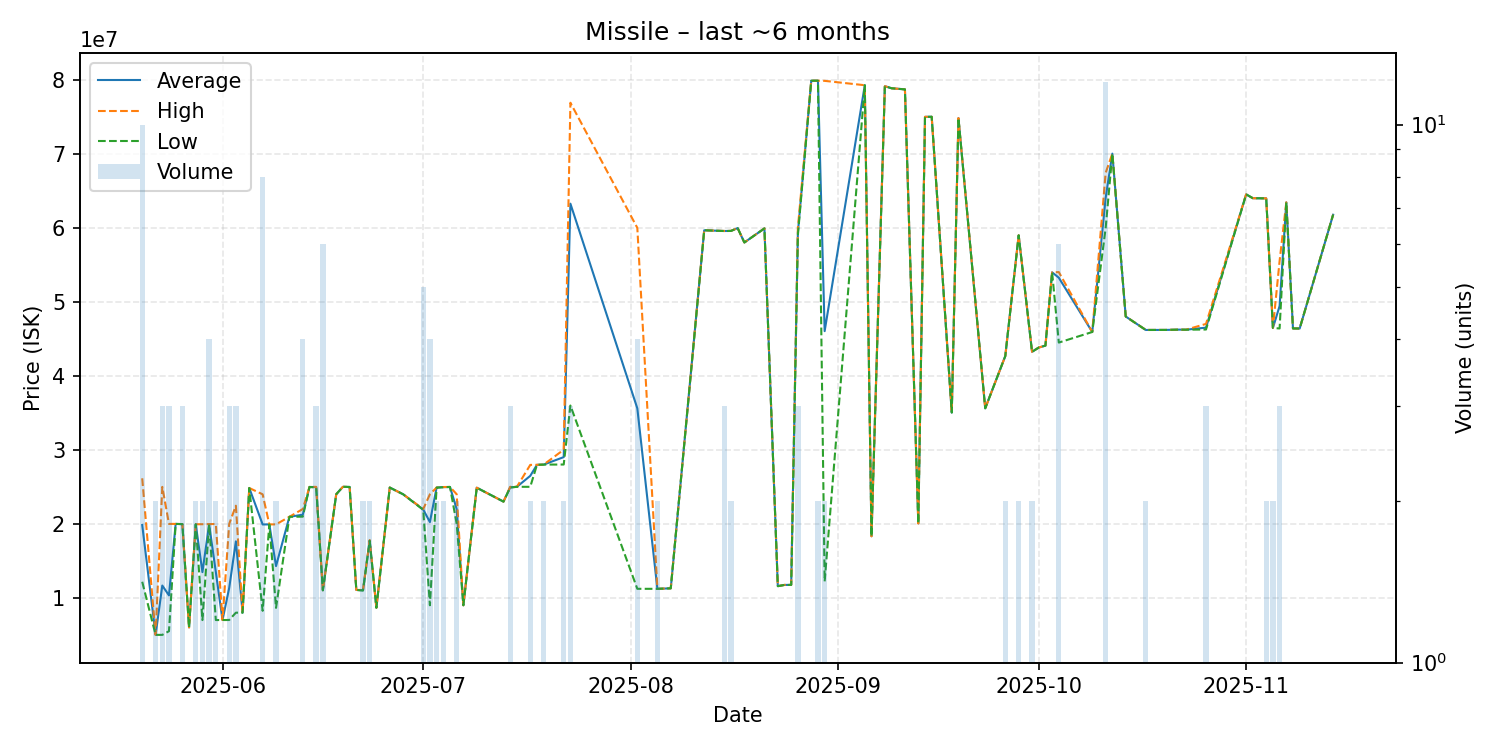

Values plotted in this chart, from the file beside it:
date, average, highest, lowest, order_count, volume
2025-05-20, 19837500, 26150000, 12176500, 10, 10
2025-05-22, 5003000, 5003000, 5003000, 2, 2
2025-05-23, 11664667, 24990000, 5002000, 3, 3
2025-05-24, 10331000, 19990000, 5501500, 3, 3
2025-05-25, 19990000, 19990000, 19990000, 1, 1
2025-05-26, 19963333, 19970000, 19960000, 3, 3
2025-05-27, 6012000, 6012000, 6012000, 1, 1
2025-05-28, 19940000, 19940000, 19940000, 2, 2
2025-05-29, 13475500, 19950000, 7001000, 2, 2
2025-05-30, 19932500, 19960000, 19920000, 4, 4
2025-05-31, 13492500, 19980000, 7005000, 2, 2
2025-06-01, 7005000, 7005000, 7005000, 1, 1
2025-06-02, 11338333, 19990000, 7012500, 3, 3
2025-06-03, 17633333, 22450000, 8000000, 3, 3
2025-06-04, 8000000, 8000000, 8000000, 1, 1
2025-06-05, 24840000, 24840000, 24840000, 1, 1
2025-06-07, 19917000, 23985000, 8253000, 8, 8
2025-06-08, 19920000, 19920000, 19920000, 1, 1
2025-06-09, 14290500, 19930000, 8651000, 2, 2
2025-06-11, 20950000, 20950000, 20950000, 1, 1
2025-06-13, 21232500, 22000000, 20970000, 4, 4
2025-06-14, 24980000, 24980000, 24980000, 1, 1
2025-06-15, 24963333, 24995000, 24900000, 3, 3
2025-06-16, 11028333, 11030000, 11020000, 3, 6
2025-06-18, 24000000, 24000000, 24000000, 1, 1
2025-06-19, 25000000, 25000000, 25000000, 1, 1
2025-06-20, 24980000, 24980000, 24980000, 1, 1
2025-06-21, 11070000, 11070000, 11070000, 1, 1
2025-06-22, 11025000, 11060000, 10990000, 2, 2
2025-06-23, 17750000, 17800000, 17700000, 2, 2
2025-06-24, 8670000, 8670000, 8670000, 1, 1
2025-06-26, 24900000, 24900000, 24900000, 1, 1
2025-06-28, 23990000, 23990000, 23990000, 1, 1
2025-07-01, 21934000, 21995000, 21890000, 4, 5
2025-07-02, 20235250, 23990000, 9001000, 4, 4
2025-07-03, 24895000, 24900000, 24890000, 2, 2
2025-07-04, 24955000, 24970000, 24940000, 2, 2
2025-07-05, 24980000, 24980000, 24980000, 1, 1
2025-07-06, 22000000, 24000000, 20000000, 2, 2
2025-07-07, 9001000, 9001000, 9001000, 1, 1
2025-07-09, 24880000, 24880000, 24880000, 1, 1
2025-07-13, 23000000, 23000000, 23000000, 1, 1
2025-07-14, 24930000, 25000000, 24895000, 3, 3
2025-07-15, 25000000, 25000000, 25000000, 1, 1
2025-07-17, 26480000, 27960000, 25000000, 2, 2
2025-07-18, 27970000, 27970000, 27970000, 1, 1
2025-07-19, 28000000, 28000000, 28000000, 2, 2
2025-07-22, 29010000, 30010000, 28010000, 2, 2
2025-07-23, 63243333, 76875000, 35980000, 3, 3
2025-08-02, 35600000, 59975000, 11225000, 4, 4
2025-08-05, 11220000, 11220000, 11220000, 2, 2
2025-08-07, 11290000, 11290000, 11290000, 1, 1
2025-08-12, 59650000, 59650000, 59650000, 1, 1
2025-08-15, 59550000, 59555000, 59545000, 3, 3
2025-08-16, 59565000, 59570000, 59560000, 2, 2
2025-08-17, 59940000, 59940000, 59940000, 1, 1
2025-08-18, 58000000, 58000000, 58000000, 1, 1
2025-08-21, 59900000, 59900000, 59900000, 1, 1
2025-08-23, 11580000, 11580000, 11580000, 1, 1
2025-08-24, 11750000, 11750000, 11750000, 1, 1
... 42 more rows
